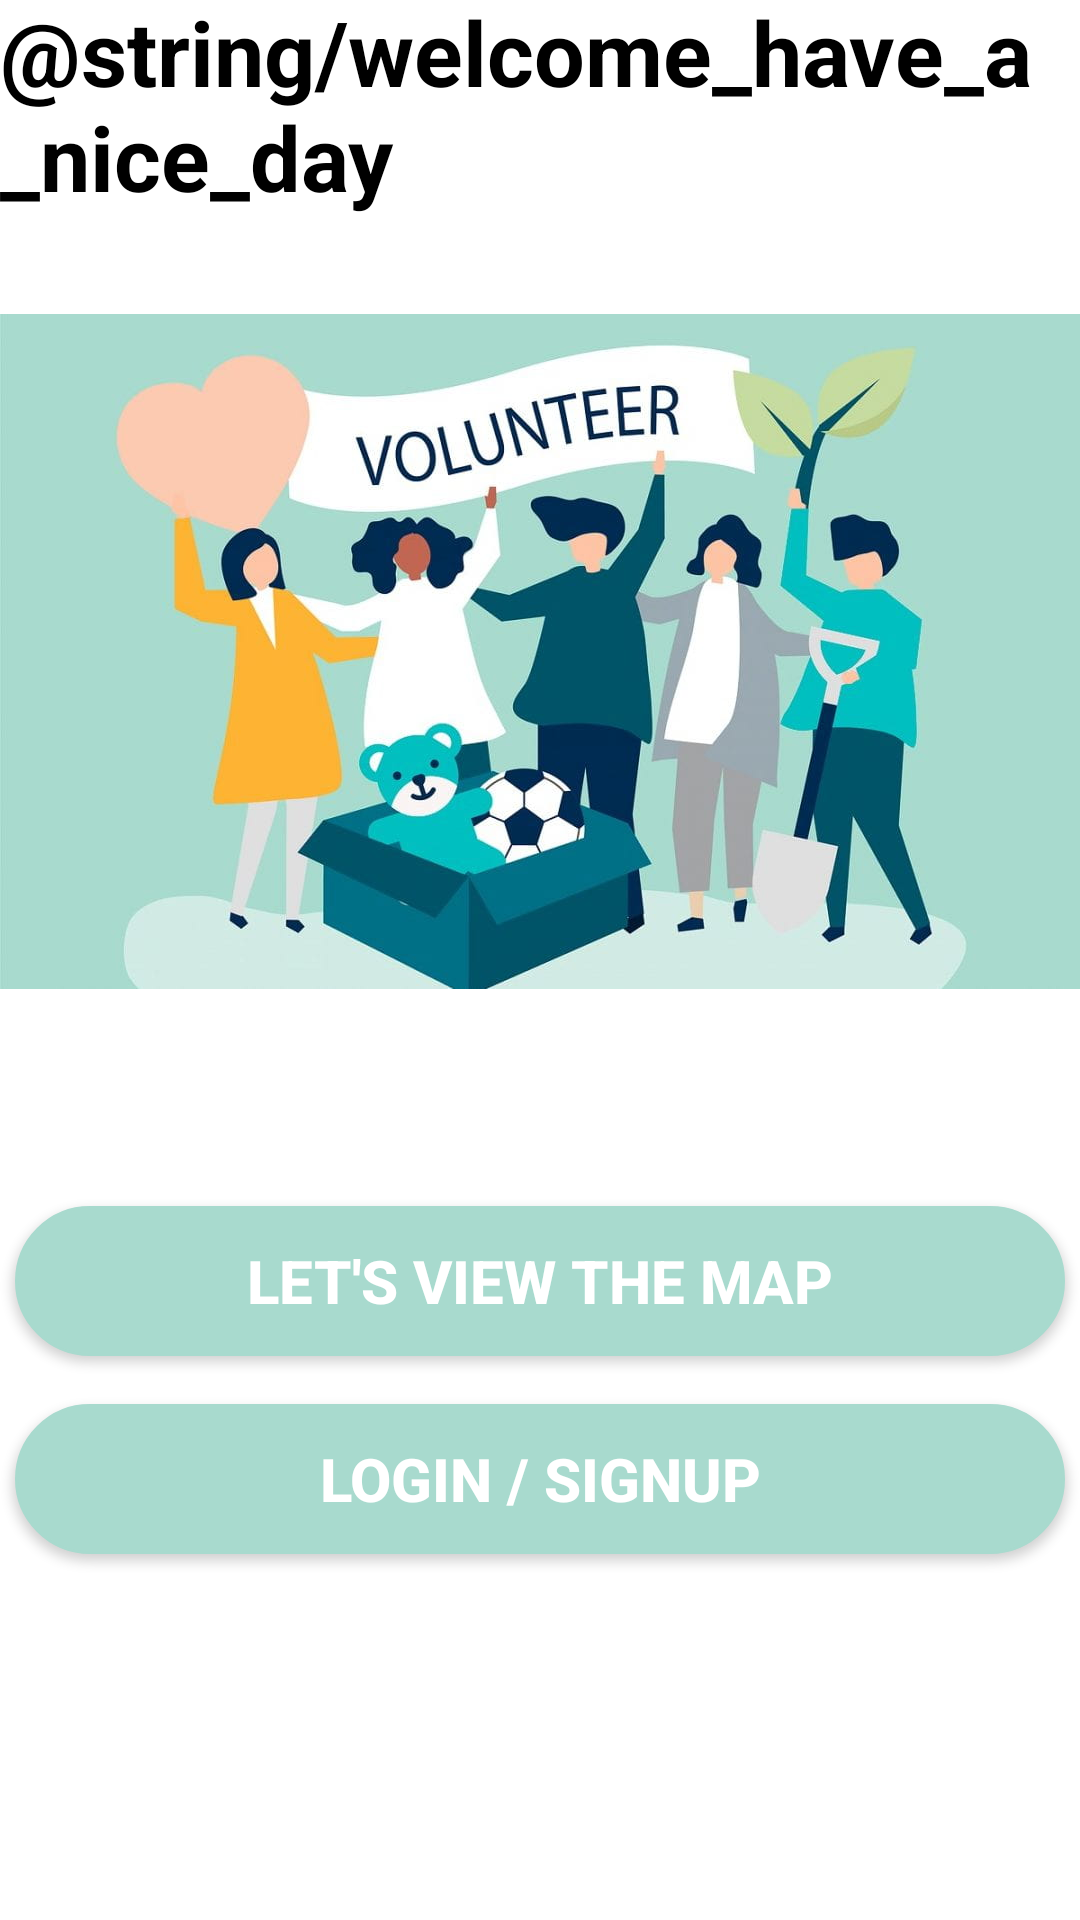

Here is an Android app screen rendered from its layout file. Give the layout XML and the strings, colors and styles it references.
<!-- AndroidManifest.xml: application theme Theme.AS3_HappyMeals -->
<!-- res/layout/activity_home_page.xml -->
<?xml version="1.0" encoding="utf-8"?>
<androidx.constraintlayout.widget.ConstraintLayout xmlns:android="http://schemas.android.com/apk/res/android"
    xmlns:app="http://schemas.android.com/apk/res-auto"
    xmlns:tools="http://schemas.android.com/tools"
    android:layout_width="match_parent"
    android:layout_height="match_parent"
    tools:context=".HomePageActivity">


    <TextView
        android:id="@+id/textView7"
        android:layout_width="wrap_content"
        android:layout_height="wrap_content"
        android:layout_marginBottom="20dp"
        android:text="@string/welcome_have_a_nice_day"
        android:textStyle="bold"
        android:textColor="@color/black"
        android:textSize="30dp"
        app:layout_constraintBottom_toTopOf="@+id/imageView2"
        app:layout_constraintEnd_toEndOf="parent"
        app:layout_constraintHorizontal_bias="0.454"
        app:layout_constraintStart_toStartOf="parent" />

    <ImageView
        android:id="@+id/imageView2"
        android:layout_width="wrap_content"
        android:layout_height="250dp"
        android:layout_marginTop="92dp"
        android:src="@drawable/welcome"
        app:layout_constraintStart_toStartOf="parent"
        app:layout_constraintTop_toTopOf="parent" />

    <Button
        android:id="@+id/welcomemap"
        android:layout_width="350dp"
        android:layout_height="50dp"
        android:layout_marginTop="60dp"
        android:background="@drawable/button"
        android:text="Let's view the map"
        android:textColor="@color/white"
        android:textSize="20dp"
        android:textStyle="bold"
        app:layout_constraintEnd_toEndOf="parent"
        app:layout_constraintHorizontal_bias="0.491"
        app:layout_constraintStart_toStartOf="parent"
        app:layout_constraintTop_toBottomOf="@+id/imageView2" />

    <Button
        android:id="@+id/welcomesignin"
        android:layout_width="350dp"
        android:layout_height="50dp"
        android:layout_marginTop="16dp"
        android:text="@string/sign_in"
        android:background="@drawable/button"
        android:textColor="@color/white"
        android:textSize="20dp"
        android:textStyle="bold"
        app:layout_constraintEnd_toEndOf="parent"
        app:layout_constraintHorizontal_bias="0.498"
        app:layout_constraintStart_toStartOf="parent"
        app:layout_constraintTop_toBottomOf="@+id/welcomemap" />




</androidx.constraintlayout.widget.ConstraintLayout>
<!-- resources referenced by this layout -->
<resources>
  <color name="black">#FF000000</color>
  <color name="white">#FFFFFF</color>
  <!-- drawable button (drawable) -->
  <?xml version="1.0" encoding="utf-8"?>
  <shape xmlns:android="http://schemas.android.com/apk/res/android">
      <solid android:color="#a8dace"/>
      <stroke android:color="#a8dace" android:width="1dp"/>
      <padding android:bottom="10dp" android:right="10dp" android:top="10dp" android:left="10dp"/>
      <corners android:radius="40dp"/>
  </shape>
  <!-- drawable welcome: png bitmap (drawable, 55114 bytes) -->
  <string name="sign_in">Login / Signup</string>
  <style name="Theme.AS3_HappyMeals" parent="Theme.MaterialComponents.DayNight.NoActionBar">
          
          <item name="colorPrimary">@color/purple_500</item>
          <item name="colorPrimaryVariant">@color/black</item>
          <item name="colorOnPrimary">@color/white</item>
          
          <item name="colorSecondary">@color/teal_200</item>
          <item name="colorSecondaryVariant">@color/teal_700</item>
          <item name="colorOnSecondary">@color/black</item>
          
          <item name="android:statusBarColor" tools:targetApi="l">?attr/colorPrimaryVariant</item>
          
      </style>
  <color name="purple_500">#FF6200EE</color>
  <color name="teal_200">#FF03DAC5</color>
  <color name="teal_700">#FF018786</color>
</resources>
